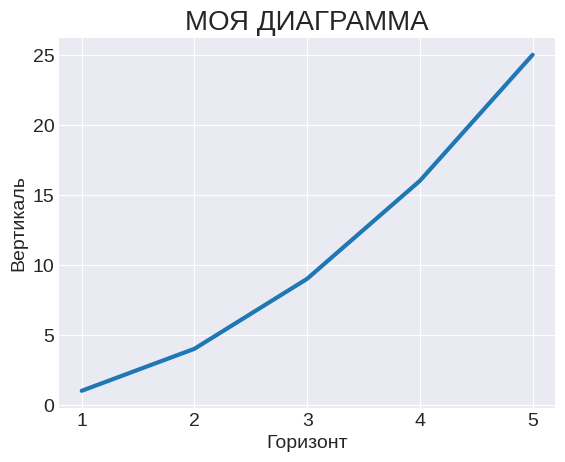

Recreate this plot in Python.
# Matplotlib - матиматически=ая библтот=тека по построению диаграмм.
# Plotly - создание визуализации для цифровых устройств. Автоматически маштаюирует по размерам экрана, генерирует визуализацию
# pip install matplotlib
# 
import matplotlib.pyplot as plt


input_values = [1, 2, 3, 4, 5]
squares = [1, 4, 9, 16, 25]

# Применить стиль к диаграмме
plt.style.use('seaborn-v0_8-darkgrid')

fig, ax = plt.subplots()
ax.plot(input_values, squares, linewidth=3)

# Назначение заголовка диаграммы и меток осей
ax.set_title('МОЯ ДИАГРАММА', fontsize=20)
ax.set_xlabel('Горизонт', fontsize=14)
ax.set_ylabel('Вертикаль', fontsize=14)

# Назначение размера шрита делений на осях
ax.tick_params(axis='both',  labelsize=14)

plt.show()

# pyplot - содержит ряд функций для построения диаграмм и графиков
# pyplot - если plot передается числовая последовательность то она считаетчто первый параметр соответсвует  0

# subplots - генирирует одну или несколько поддиаграмм на одной диаграмме. Переменная ax представляет одну диаграмму на рисунке, переменная fig представляет весь рисунок или набор генерируеммых диаграмм.

# plot - пытается построить  осмысленное графическое  представление для заданных чисел.
# show - выводит окно и выводит графиг.

# ------------
# linewidth - толщина линии
# set_title - Заголовок диаграммы
# set_xlabel и set_ylabel - назначить заголовки осей
# tick_params - определяет оформление делений на осях
# axis='both' - отношение к обеим осям
# labelsize - размер для меток делений

# -----------
# Можно использовать готовые стили для оформления диаграммы. Чтобы узнать какие стили есть можно прописать следующие print(plt.style.available)